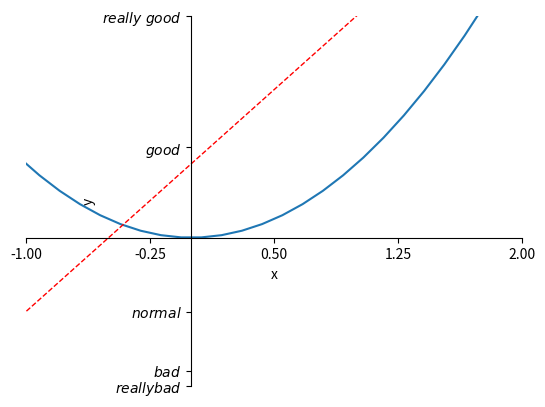

Generate this figure with matplotlib:
# coding=utf-8
import matplotlib.pyplot as plt
import numpy as np

x = np.linspace(-3, 3, 50)
y1 = 2*x + 1
y2 = x**2

plt.figure()
plt.plot(x, y2)
plt.plot(x, y1, color='red', linewidth=1.0, linestyle='--')

# 设置x，y坐标范围
plt.xlim((-1, 2))
plt.ylim((-2, 3))
plt.xlabel('x')
plt.ylabel('y')

# 设置刻度
new_ticks = np.linspace(-1, 2, 5)
plt.xticks(new_ticks)
plt.yticks([-2, -1.8, -1, 1.22, 3],
           [r'$really bad$', r'$bad$', r'$normal$', r'$good$', r'$really\ good$'])

# 获取当前坐标轴信息
ax = plt.gca()
ax.spines['right'].set_color('none')
ax.spines['top'].set_color('none')

# 设置刻度位置
ax.xaxis.set_ticks_position('bottom')
ax.yaxis.set_ticks_position('left')

# 设置坐标轴位置
ax.spines['bottom'].set_position(('data', 0))
ax.spines['left'].set_position(('data', 0))

plt.show()
